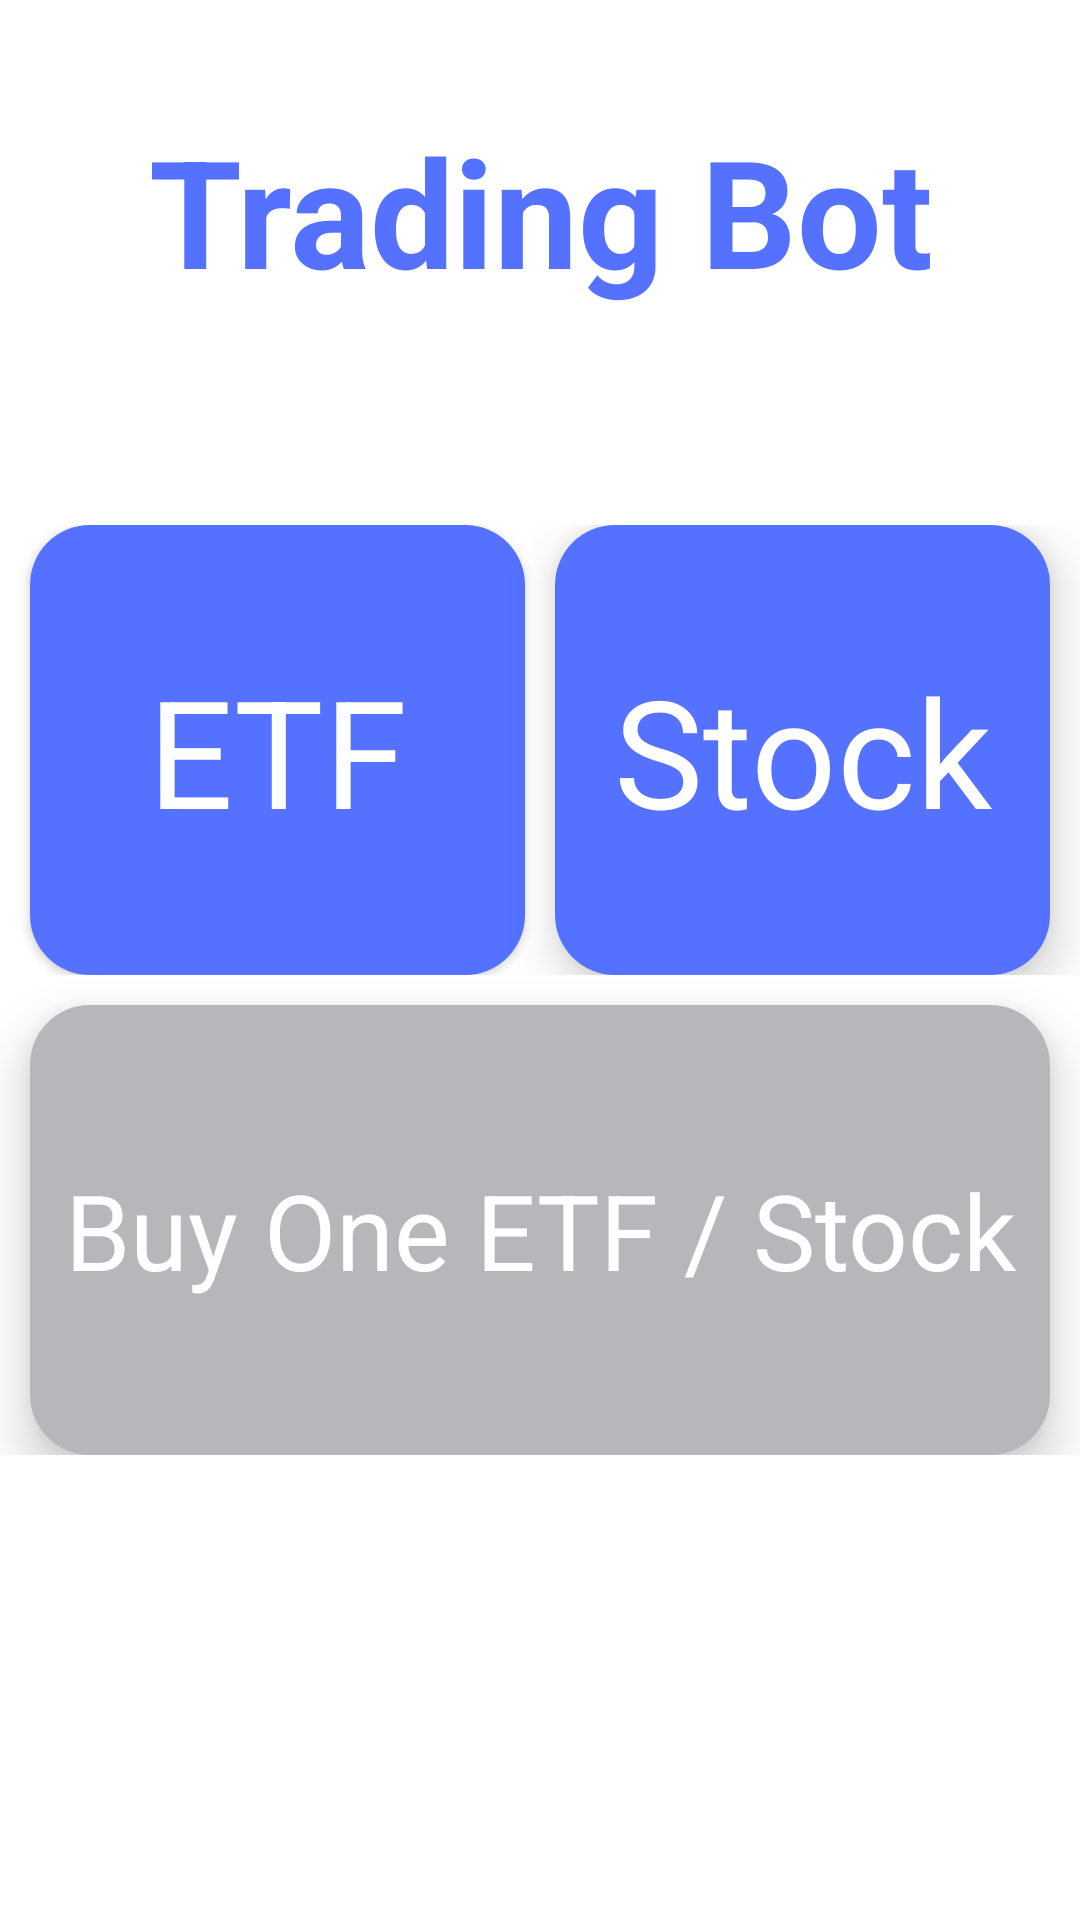

Android layout source for this screen:
<!-- AndroidManifest.xml: application theme Theme.TradingBot -->
<!-- res/layout/activity_main.xml -->
<?xml version="1.0" encoding="utf-8"?>
<layout
    xmlns:android="http://schemas.android.com/apk/res/android"
    xmlns:app="http://schemas.android.com/apk/res-auto"
    xmlns:tools="http://schemas.android.com/tools"
    xmlns:card_view="http://schemas.android.com/apk/res-auto">

    <RelativeLayout
        android:layout_width="wrap_content"
        android:layout_height="match_parent"
        android:background="@color/white"
        tools:context=".MainActivity">

        <TextView
            android:id="@+id/tv_trading_bot_title"
            android:layout_width="match_parent"
            android:layout_height="100dp"
            android:layout_marginTop="20dp"
            android:gravity="center"
            android:text="Trading Bot"
            android:textColor="@color/chery_blue"
            android:textSize="50sp"
            android:textStyle="bold" />

        <RelativeLayout
            android:layout_width="match_parent"
            android:layout_height="wrap_content"
            android:layout_below="@+id/tv_trading_bot_title"
            android:layout_marginTop="45dp">

            <LinearLayout
                android:id="@+id/layout_main_button_linear"
                android:layout_width="match_parent"
                android:layout_height="150dp"
                android:layout_marginTop="10dp"
                android:orientation="horizontal"
                android:weightSum="2">

                <androidx.cardview.widget.CardView
                    android:id="@+id/btn_etf"
                    android:layout_width="match_parent"
                    android:layout_height="150dp"
                    android:layout_marginStart="10dp"
                    android:layout_marginEnd="5dp"
                    android:layout_weight="1"
                    app:cardCornerRadius="20dp">

                    <TextView
                        android:layout_width="match_parent"
                        android:layout_height="match_parent"
                        android:background="@color/chery_blue"
                        android:gravity="center"
                        android:text="ETF"
                        android:textColor="@color/white"
                        android:textSize="50sp" />

                </androidx.cardview.widget.CardView>

                <androidx.cardview.widget.CardView
                    android:id="@+id/btn_stock"
                    android:layout_width="match_parent"
                    android:layout_height="150dp"
                    android:layout_marginStart="5dp"
                    android:layout_marginEnd="10dp"
                    android:layout_weight="1"
                    app:cardCornerRadius="20dp"
                    app:cardElevation="10dp">

                    <TextView
                        android:layout_width="match_parent"
                        android:layout_height="match_parent"
                        android:background="@color/chery_blue"
                        android:gravity="center"
                        android:text="Stock"
                        android:textColor="@color/white"
                        android:textSize="50sp" />

                </androidx.cardview.widget.CardView>

            </LinearLayout>

            <androidx.cardview.widget.CardView
                android:id="@+id/btn_buy_one"
                android:layout_width="match_parent"
                android:layout_height="150dp"
                android:layout_below="@id/layout_main_button_linear"
                android:layout_marginStart="10dp"
                android:layout_marginTop="10dp"
                android:layout_marginEnd="10dp"
                app:cardCornerRadius="20dp"
                app:cardElevation="10dp">

                <TextView
                    android:clickable="false"
                    android:layout_width="match_parent"
                    android:layout_height="match_parent"
                    android:background="@color/light_grey"
                    android:gravity="center"
                    android:text="Buy One ETF / Stock"
                    android:textColor="@color/white"
                    android:textSize="35sp" />

            </androidx.cardview.widget.CardView>

        </RelativeLayout>


    </RelativeLayout>

</layout>
<!-- resources referenced by this layout -->
<resources>
  <color name="chery_blue">#5471ff</color>
  <color name="light_grey">#b5b7ba</color>
  <color name="white">#FFFFFFFF</color>
  <style name="Theme.TradingBot" parent="Theme.MaterialComponents.DayNight.DarkActionBar">
          
          <item name="colorPrimary">@color/purple_500</item>
          <item name="colorPrimaryVariant">@color/purple_700</item>
          <item name="colorOnPrimary">@color/white</item>
          
          <item name="colorSecondary">@color/teal_200</item>
          <item name="colorSecondaryVariant">@color/teal_700</item>
          <item name="colorOnSecondary">@color/black</item>
          
          <item name="android:statusBarColor" tools:targetApi="l">?attr/colorPrimaryVariant</item>
          
      </style>
  <color name="purple_500">#FF6200EE</color>
  <color name="purple_700">#FF3700B3</color>
  <color name="teal_200">#FF03DAC5</color>
  <color name="teal_700">#FF018786</color>
  <color name="black">#FF000000</color>
</resources>
